Photos from the image-classification dataset "dataset" in the GitHub repository rajRishi3dec/crop-weed-detector. Its 2 classes are: crop, weed.

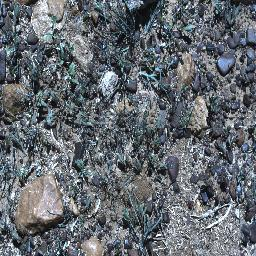
Label: weed

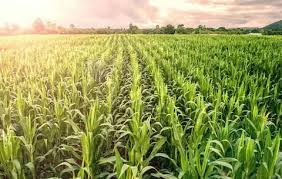
Label: crop

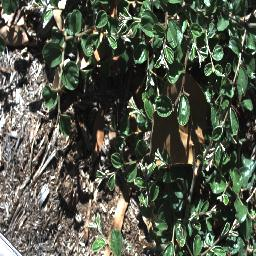
Label: weed

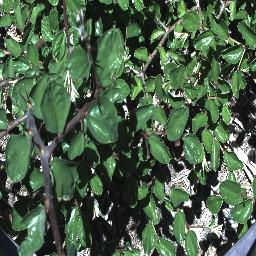
Label: weed

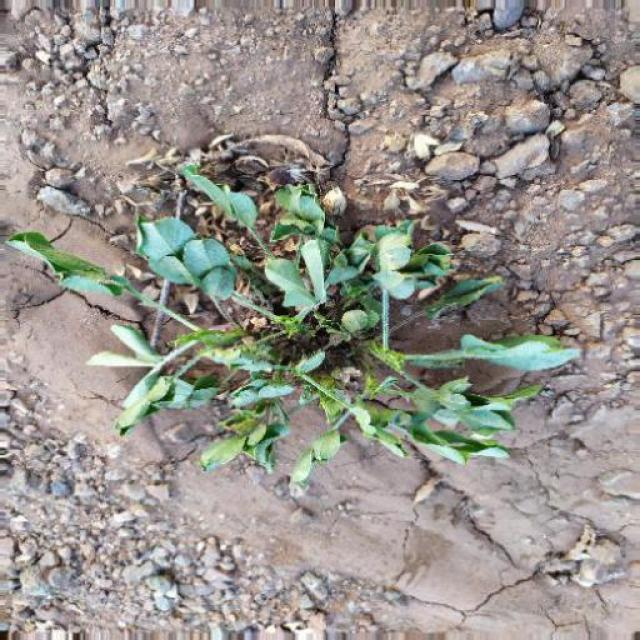
Label: weed

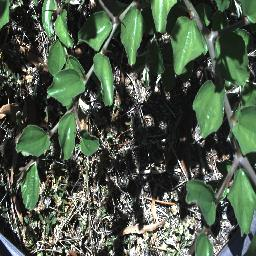
Label: weed
